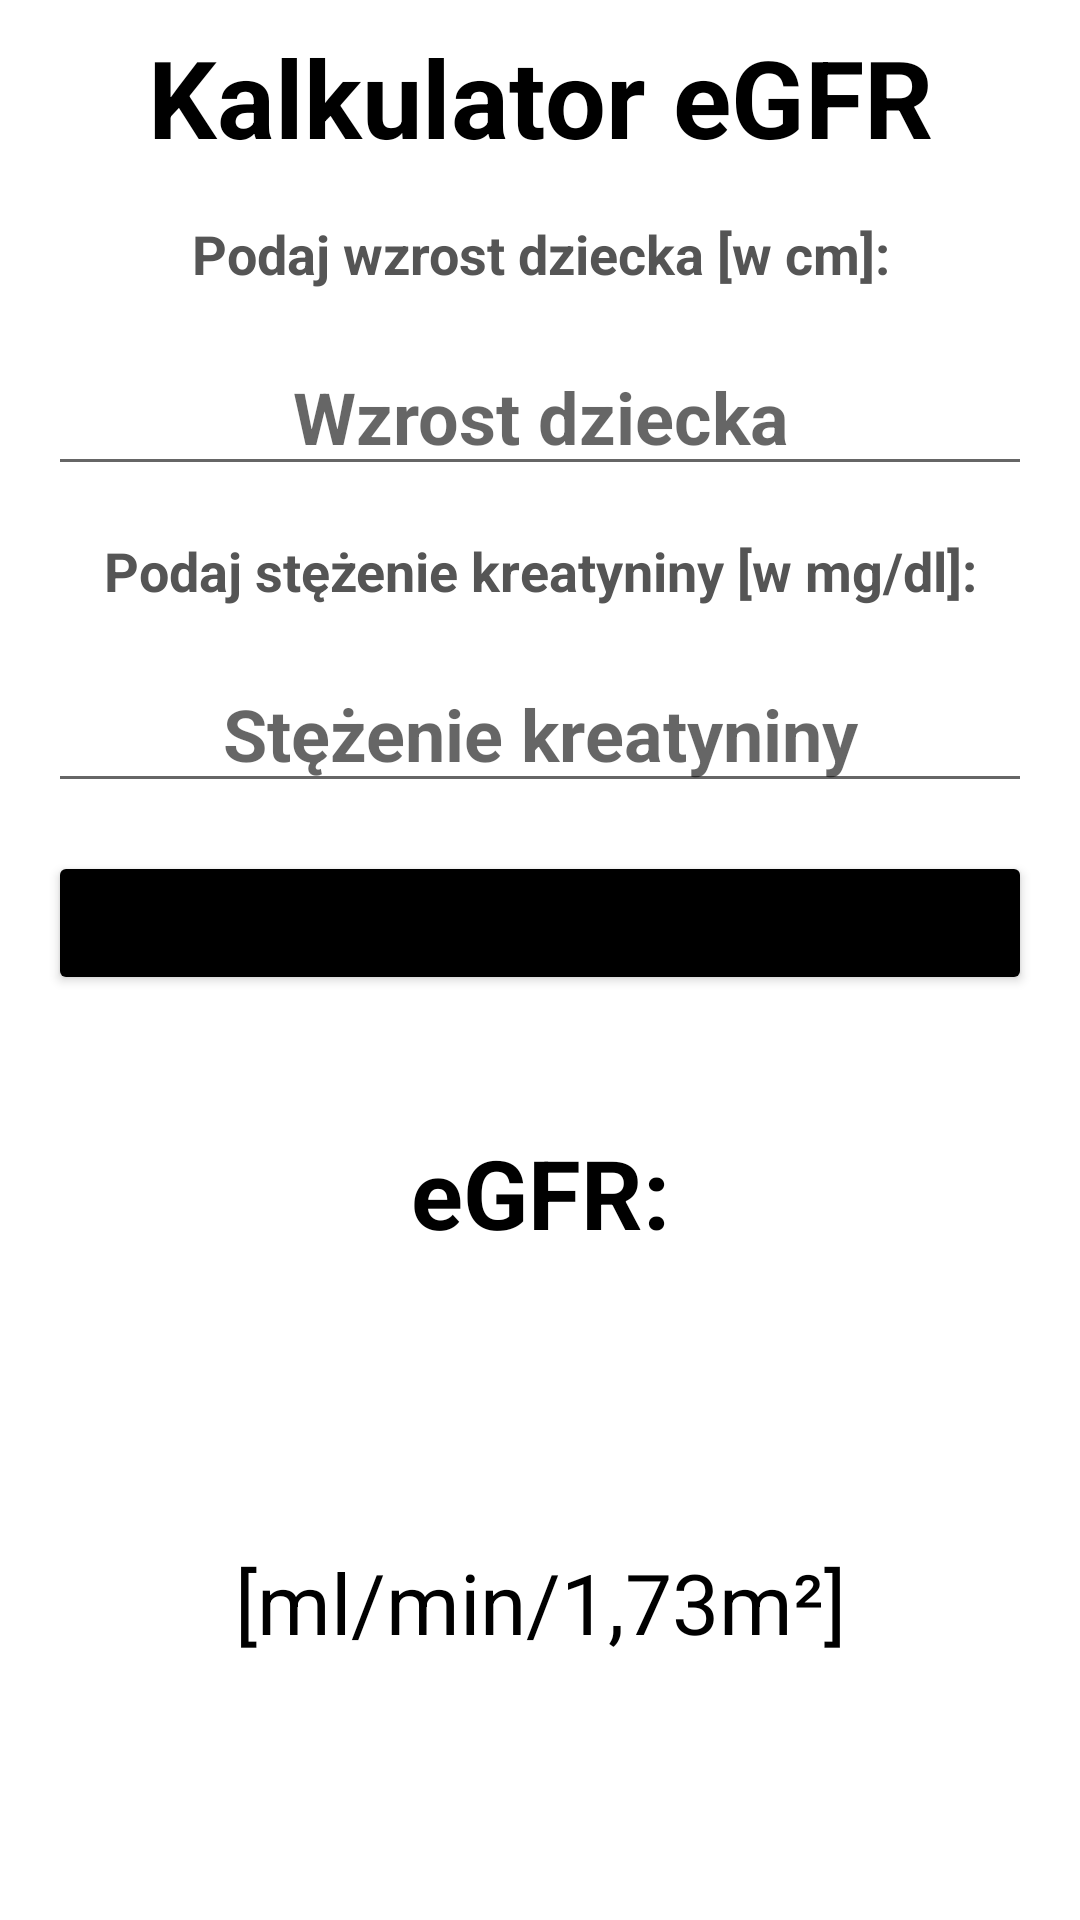

Write the Android layout XML for this screen, with the resource values it uses.
<!-- AndroidManifest.xml: application theme Theme.KalkulatorNefroLoszki -->
<!-- res/layout/fragment_calc_egfr.xml -->
<?xml version="1.0" encoding="utf-8"?>
<androidx.constraintlayout.widget.ConstraintLayout xmlns:android="http://schemas.android.com/apk/res/android"
    xmlns:app="http://schemas.android.com/apk/res-auto"
    xmlns:tools="http://schemas.android.com/tools"
    android:layout_width="match_parent"
    android:layout_height="match_parent"
    tools:context=".CalcEGFRFragment"
    android:id="@+id/calcEGFRContainer">

    <TextView
        android:id="@+id/egfrTitle"
        android:layout_width="0dp"
        android:layout_height="wrap_content"
        android:layout_margin="8dp"
        android:text="@string/kalkulator_egfr"
        android:textAlignment="center"
        android:textSize="36sp"
        android:textStyle="bold"
        android:textColor="@color/black"
        app:layout_constraintEnd_toEndOf="parent"
        app:layout_constraintStart_toStartOf="parent"
        app:layout_constraintTop_toTopOf="parent" />

    <TextView
        android:id="@+id/egfrHeightLabel"
        android:layout_width="0dp"
        android:layout_height="wrap_content"
        android:text="@string/podaj_wzrost_cm"
        android:gravity="center"
        android:textColor="#555555"
        android:textSize="18sp"
        android:textStyle="bold"
        android:layout_margin="16dp"
        app:layout_constraintEnd_toEndOf="parent"
        app:layout_constraintStart_toStartOf="parent"
        app:layout_constraintTop_toBottomOf="@+id/egfrTitle" />

    <EditText
        android:id="@+id/egfrHeightInput"
        android:layout_width="0dp"
        android:layout_height="wrap_content"
        android:ems="10"
        android:hint="@string/wzrost_dziecka_hint"
        android:inputType="numberDecimal"
        android:digits="0123456789.,"
        android:gravity="center"
        android:textSize="24sp"
        android:textStyle="bold"
        android:layout_margin="16dp"
        app:layout_constraintEnd_toEndOf="parent"
        app:layout_constraintStart_toStartOf="parent"
        app:layout_constraintTop_toBottomOf="@+id/egfrHeightLabel"
        android:importantForAutofill="no"
        tools:ignore="VisualLintTextFieldSize" />

    <TextView
        android:id="@+id/egfrCreatinineLabel"
        android:layout_width="0dp"
        android:layout_height="wrap_content"
        android:text="@string/podaj_egfr"
        android:textColor="#555555"
        android:gravity="center"
        android:textSize="18sp"
        android:textStyle="bold"
        android:layout_margin="16dp"
        app:layout_constraintEnd_toEndOf="parent"
        app:layout_constraintStart_toStartOf="parent"
        app:layout_constraintTop_toBottomOf="@+id/egfrHeightInput" />

    <EditText
        android:id="@+id/egfrCreatinineInput"
        android:layout_width="0dp"
        android:layout_height="wrap_content"
        android:ems="10"
        android:hint="@string/stezenie_kreatyniny"
        android:inputType="numberDecimal"
        android:digits="0123456789.,"
        android:gravity="center"
        android:textSize="24sp"
        android:textStyle="bold"
        android:layout_margin="16dp"
        app:layout_constraintEnd_toEndOf="parent"
        app:layout_constraintStart_toStartOf="parent"
        app:layout_constraintTop_toBottomOf="@+id/egfrCreatinineLabel"
        android:importantForAutofill="no"
        tools:ignore="VisualLintTextFieldSize" />

    <Button
        android:id="@+id/egfrButton"
        android:layout_width="0dp"
        android:layout_height="wrap_content"
        android:backgroundTint="@color/black"
        android:text="@string/oblicz_egfr"
        android:textSize="18sp"
        android:textAllCaps="false"
        android:layout_marginTop="16dp"
        app:layout_constraintEnd_toEndOf="@+id/egfrHeightInput"
        app:layout_constraintStart_toStartOf="@+id/egfrHeightInput"
        app:layout_constraintTop_toBottomOf="@+id/egfrCreatinineInput"
        tools:ignore="VisualLintButtonSize" />


    <androidx.constraintlayout.widget.Guideline
        android:id="@+id/egfrHorizontalGuideline"
        android:layout_width="wrap_content"
        android:layout_height="wrap_content"
        android:orientation="horizontal"
        app:layout_constraintGuide_percent="0.55" />

    <TextView
        android:id="@+id/resultEGFRLabel"
        android:layout_width="0dp"
        android:layout_height="wrap_content"
        android:layout_marginTop="24dp"
        android:gravity="center"
        android:text="@string/egfr"
        android:textSize="32sp"
        android:textColor="@color/black"
        android:textStyle="bold"
        app:layout_constraintEnd_toEndOf="@+id/egfrButton"
        app:layout_constraintStart_toStartOf="@+id/egfrButton"
        app:layout_constraintTop_toTopOf="@+id/egfrHorizontalGuideline" />

    <TextView
        android:id="@+id/resultEGFR"
        android:layout_width="0dp"
        android:layout_height="wrap_content"
        android:text=""
        android:gravity="center"
        android:textColor="#CC0000"
        android:textSize="48sp"
        android:textStyle="bold"
        android:layout_marginStart="16dp"
        android:layout_marginEnd="16dp"
        android:layout_marginTop="16dp"
        app:layout_constraintEnd_toEndOf="@id/resultEGFRLabel"
        app:layout_constraintStart_toStartOf="@+id/resultEGFRLabel"
        app:layout_constraintTop_toBottomOf="@+id/resultEGFRLabel" />

    <TextView
        android:id="@+id/resultEGFRUnit"
        android:layout_width="0dp"
        android:layout_height="wrap_content"
        android:text="@string/egfr_jednostka"
        android:gravity="center"
        android:textColor="@color/black"
        android:textSize="28sp"
        android:layout_marginStart="16dp"
        android:layout_marginEnd="16dp"
        android:layout_marginTop="16dp"
        app:layout_constraintEnd_toEndOf="@id/resultEGFRLabel"
        app:layout_constraintStart_toStartOf="@+id/resultEGFRLabel"
        app:layout_constraintTop_toBottomOf="@+id/resultEGFR" />

</androidx.constraintlayout.widget.ConstraintLayout>
<!-- resources referenced by this layout -->
<resources>
  <color name="black">#FF000000</color>
  <string name="egfr">eGFR:</string>
  <string name="egfr_jednostka">[ml/min/1,73m²]</string>
  <string name="kalkulator_egfr">Kalkulator eGFR</string>
  <string name="oblicz_egfr">Oblicz eGFR</string>
  <string name="podaj_egfr">Podaj stężenie kreatyniny [w mg/dl]:</string>
  <string name="podaj_wzrost_cm">Podaj wzrost dziecka [w cm]:</string>
  <string name="stezenie_kreatyniny">Stężenie kreatyniny</string>
  <string name="wzrost_dziecka_hint">Wzrost dziecka</string>
  <style name="Theme.KalkulatorNefroLoszki" parent="Theme.MaterialComponents.DayNight.DarkActionBar">
          
          <item name="colorPrimary">@color/base</item>
          <item name="colorPrimaryVariant">@color/base_dark</item>
          <item name="colorOnPrimary">@color/white</item>
          
          <item name="colorSecondary">@color/teal_200</item>
          <item name="colorSecondaryVariant">@color/teal_700</item>
          <item name="colorOnSecondary">@color/black</item>
          
          <item name="android:statusBarColor" tools:targetApi="l">?attr/colorPrimaryVariant</item>
          
      </style>
  <color name="base">#FF990000</color>
  <color name="base_dark">#FF770000</color>
  <color name="white">#FFFFFFFF</color>
  <color name="teal_200">#FFCC0000</color>
  <color name="teal_700">#FF018786</color>
</resources>
